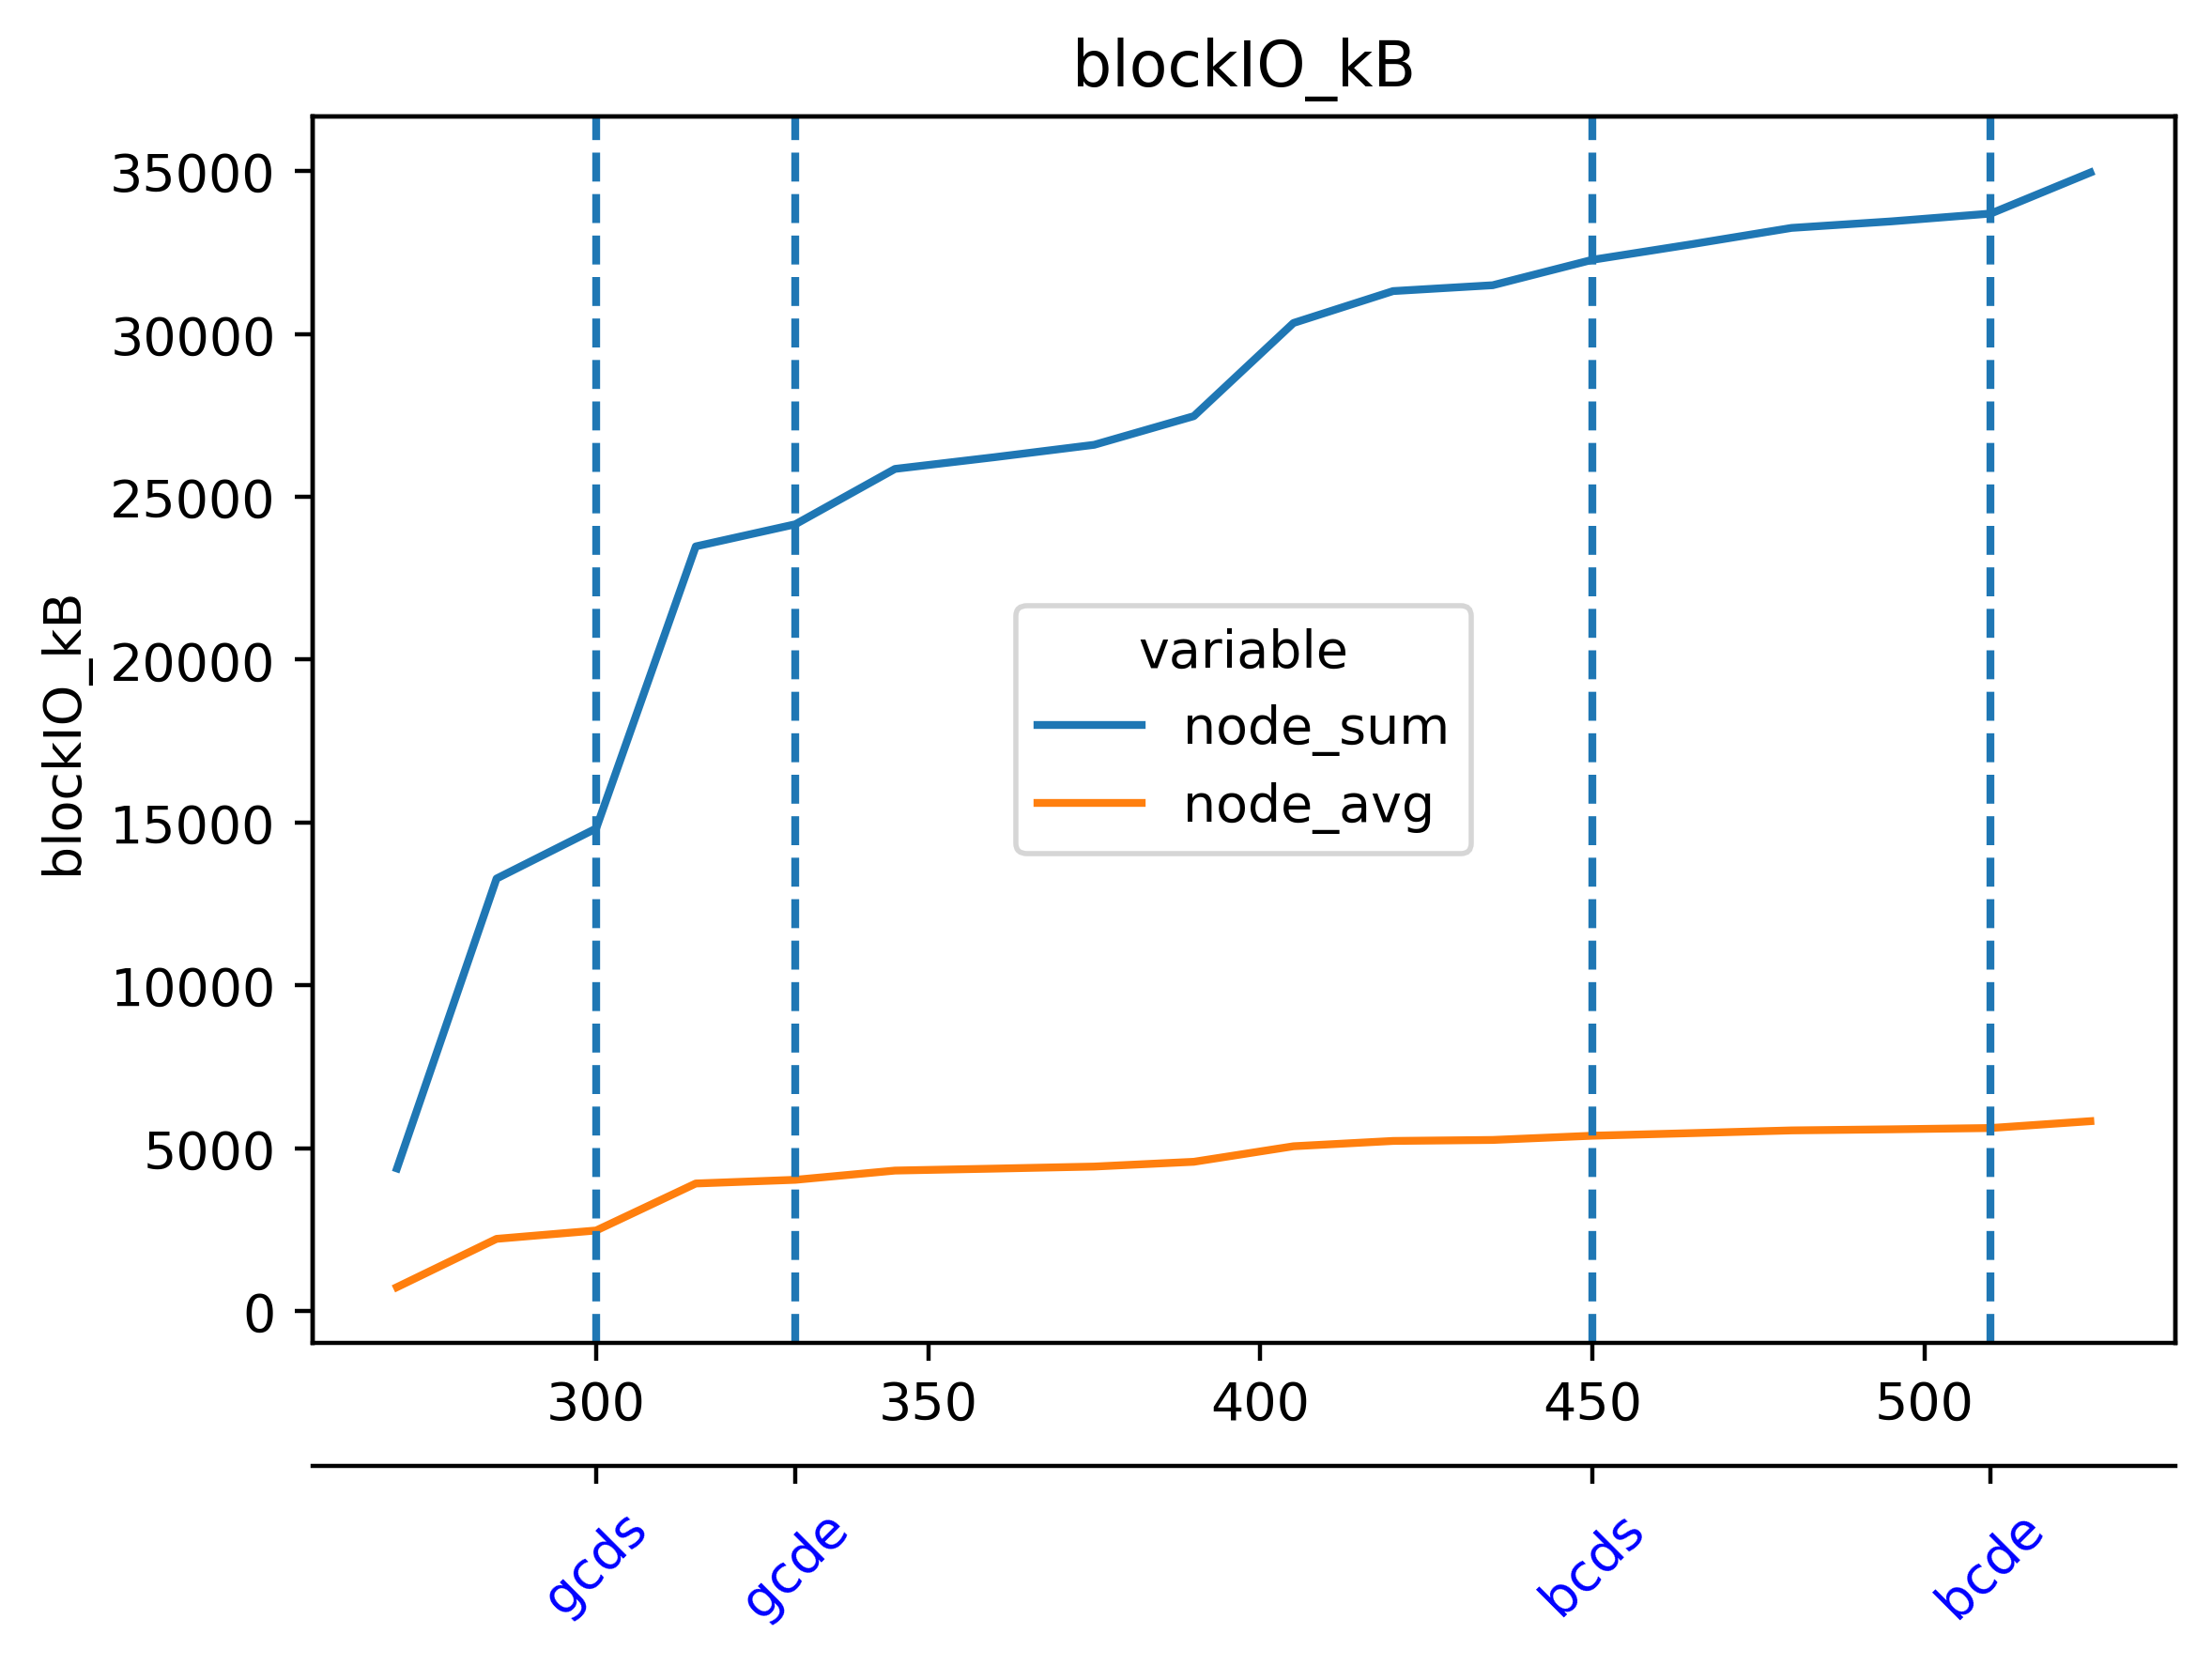

The file beside this chart, header and first rows:
timestamp, grafana--d0d53c19779146e38b8fdd465197be4…, prometheus--02b4ba062c6449aaa83af2289d45…, dora--83efb46d635b48fbab0a776f1d432787, beacon-metrics-gazer--e279876f5d7b447a80…, el-forkmon--296a44d8d71144319de7afa6c1f7…, vc-5-geth-prysm--6e1c04a42d4042aba438013…, ethereum-metrics-exporter-5-prysm-geth--…, vc-4-geth-prysm--3a4427e12a1c45f7853e297…, ethereum-metrics-exporter-4-prysm-geth--…, vc-3-geth-prysm--689af2249dd64389a53d3e9…, ethereum-metrics-exporter-3-prysm-geth--…, vc-2-geth-prysm--ab9a770aaf694ae68bd6a4b…, ethereum-metrics-exporter-2-prysm-geth--…, vc-1-geth-prysm--d2131392290f47afbf2f1bf…, ethereum-metrics-exporter-1-prysm-geth--…, cl-5-prysm-geth--84bb1b5e9a6c480b8ad7103…, cl-4-prysm-geth--f8f5f6e9c5c54cdd92b101a…, cl-3-prysm-geth--0aa0aaec98f644f49188614…, cl-2-prysm-geth--5b43dbb1138f405187bb1f2…, cl-1-prysm-geth--10fb289d593f43fd8a6b293…, el-5-geth-prysm--8810fc63c683432ebffe4d8…, el-4-geth-prysm--44e3bac3c9734c17b63a5e8…, el-3-geth-prysm--cba74686a05a471aa73f369…
1716638050, 144000, 44000, 20500, 15900, 17900, 1530, 451.0, 1980, 487.0, 2040, 791.0, 1790, 844.0, 21800, 5100, 1850, 2910, 2330, 1590, 26800, 1270, 1620, 1280
1716638065, 146000, 44400, 20600, 15900, 17900, 1560, 451.0, 1990, 487.0, 2050, 791.0, 1850, 844.0, 21900, 5140, 1850, 2910, 2330, 1660, 26900, 1270, 1620, 1280
1716638080, 146000, 44400, 20600, 15900, 17900, 1560, 512.0, 1990, 487.0, 2140, 791.0, 1850, 844.0, 22000, 5140, 1850, 2910, 2330, 1670, 26900, 1280, 1620, 1280
1716638095, 146000, 44400, 20600, 15900, 18100, 1570, 512.0, 2000, 487.0, 2140, 791.0, 1920, 844.0, 22000, 5140, 1860, 2920, 2330, 1670, 26900, 1320, 1620, 1280
1716638110, 146000, 44400, 20600, 15900, 18100, 1580, 512.0, 2020, 487.0, 2150, 791.0, 1920, 844.0, 22000, 5140, 1860, 2920, 2330, 1670, 26900, 1320, 1730, 1280
1716638125, 146000, 44400, 20600, 15900, 18100, 1590, 512.0, 2020, 487.0, 2150, 905.0, 1920, 844.0, 22000, 5150, 1860, 3040, 2330, 1680, 26900, 1320, 1800, 1280
1716638140, 146000, 44400, 20600, 15900, 18100, 1600, 512.0, 2030, 487.0, 2160, 905.0, 1930, 844.0, 22000, 5150, 1870, 3040, 2330, 1720, 26900, 1340, 1810, 1280
1716638155, 146000, 44500, 20600, 15900, 18100, 1600, 512.0, 2040, 487.0, 2170, 1190, 1930, 844.0, 22000, 5150, 1880, 3050, 2340, 1790, 26900, 1340, 1810, 1280
1716638170, 146000, 44500, 20600, 15900, 18100, 1610, 512.0, 2050, 487.0, 2170, 1190, 1930, 844.0, 22100, 5150, 1880, 3060, 2340, 1810, 26900, 1340, 1810, 1280
1716638185, 146000, 44500, 20600, 15900, 18100, 1610, 512.0, 2060, 487.0, 2170, 1190, 1930, 844.0, 22100, 5150, 1880, 3060, 2340, 1810, 26900, 1340, 1810, 1280
1716638200, 146000, 44500, 20600, 15900, 18100, 1640, 512.0, 2060, 487.0, 2180, 1190, 1950, 844.0, 22100, 5150, 1880, 3060, 2340, 1810, 26900, 1340, 1810, 1280
1716638215, 146000, 44500, 20600, 15900, 18100, 1650, 512.0, 2070, 487.0, 2180, 1190, 1950, 844.0, 22100, 5150, 1940, 3060, 2340, 1850, 26900, 1340, 1810, 1280
1716638230, 146000, 44500, 20600, 15900, 18100, 1650, 512.0, 2100, 487.0, 2190, 1190, 1950, 844.0, 22100, 5150, 1940, 3060, 2340, 1850, 26900, 1340, 1840, 1280
1716638245, 146000, 44500, 20600, 15900, 18100, 1650, 512.0, 2110, 487.0, 2190, 1190, 1960, 844.0, 22100, 5150, 1940, 3060, 2690, 1850, 26900, 1340, 1840, 1280
1716638260, 146000, 44700, 20600, 15900, 18100, 1680, 512.0, 2120, 487.0, 2190, 1190, 2040, 844.0, 22100, 5150, 1950, 3060, 2700, 1860, 26900, 1340, 1840, 1280
1716638275, 146000, 44700, 20600, 15900, 18500, 1680, 512.0, 2120, 487.0, 2260, 1190, 2050, 844.0, 22100, 5150, 1950, 3070, 2700, 1900, 26900, 1340, 1840, 1280
1716638290, 146000, 44700, 20600, 15900, 18500, 1690, 512.0, 2130, 487.0, 2270, 1190, 2060, 844.0, 22200, 5150, 1950, 3070, 2700, 2080, 26900, 1340, 1840, 1280
1716638305, 146000, 44700, 20600, 15900, 18500, 1700, 512.0, 2130, 487.0, 2340, 1190, 2060, 844.0, 22200, 5150, 1950, 3080, 2710, 2090, 26900, 1340, 1840, 1280
1716638320, 146000, 44700, 20600, 15900, 18600, 1790, 512.0, 2190, 487.0, 2370, 1190, 2130, 844.0, 22300, 5150, 1950, 3110, 2710, 2110, 27000, 1340, 1840, 1290
1716638335, 162000, 44700, 20900, 15900, 19000, 1820, 729.0, 2470, 610.0, 2370, 1240, 2300, 913.0, 22400, 5170, 2020, 3450, 2860, 2200, 29700, 1440, 1950, 1300
1716638350, 162000, 44700, 24100, 15900, 19200, 1920, 770.0, 2470, 610.0, 2380, 1240, 2490, 938.0, 22600, 5170, 2020, 3470, 3050, 2260, 29700, 1440, 1950, 1300
1716638365, 162000, 44800, 29200, 16100, 19500, 1970, 836.0, 2570, 741.0, 2560, 1450, 2490, 1070, 22700, 5310, 3430, 3880, 3580, 2870, 30100, 1650, 1950, 1530
1716638380, 165000, 44800, 29200, 16100, 20400, 1990, 836.0, 2590, 741.0, 2560, 1450, 2540, 1070, 22700, 5310, 3430, 3890, 3590, 2920, 30200, 1650, 1950, 1610
1716638395, 165000, 44900, 29200, 16100, 20400, 2100, 836.0, 2600, 741.0, 2570, 1640, 2550, 1110, 22700, 5310, 3430, 3890, 3600, 2920, 30300, 1650, 1950, 1610
1716638410, 165000, 44900, 29200, 16100, 20600, 2230, 836.0, 2610, 741.0, 2570, 1640, 2560, 1110, 22700, 5310, 3430, 3900, 3610, 2930, 30300, 1650, 1950, 1610
1716638425, 165000, 44900, 29200, 16100, 20600, 2240, 836.0, 2620, 741.0, 2580, 1640, 2570, 1110, 22800, 5310, 3430, 3900, 3610, 2930, 30300, 1650, 1950, 1660
1716638440, 165000, 44900, 29200, 16100, 20700, 2260, 836.0, 2630, 774.0, 2660, 1640, 2640, 1110, 22800, 5310, 3430, 3900, 3610, 2930, 30500, 1650, 1950, 1720
1716638455, 165000, 44900, 29200, 16100, 20700, 2340, 836.0, 2680, 774.0, 2740, 1640, 2650, 1110, 22800, 5310, 3440, 3930, 3610, 2990, 30500, 1830, 2150, 1770
1716638470, 165000, 44900, 29200, 16100, 20700, 2360, 836.0, 2700, 786.0, 2780, 1640, 2650, 1180, 23100, 5310, 3450, 3940, 3620, 3000, 30500, 1840, 2150, 1830
1716638485, 165000, 45300, 29200, 16100, 20700, 2360, 836.0, 2710, 786.0, 2790, 1640, 2650, 1180, 23100, 5310, 3450, 3960, 3620, 3010, 30500, 1840, 2150, 1830
1716638500, 165000, 45300, 29200, 16100, 20700, 2390, 836.0, 2730, 786.0, 2800, 1640, 2660, 1220, 23100, 5310, 3450, 3970, 3620, 3020, 30600, 1840, 2270, 1830
1716638515, 165000, 45300, 29200, 16100, 20700, 2400, 836.0, 2740, 786.0, 2810, 1640, 2670, 1220, 23200, 5310, 3450, 3970, 3620, 3030, 30600, 1840, 2270, 1830
1716638530, 165000, 45400, 29200, 16100, 20700, 2400, 836.0, 2790, 786.0, 2820, 1640, 2680, 1220, 23300, 5310, 3460, 3980, 3640, 3040, 30600, 1870, 2270, 1830
1716638545, 165000, 45400, 29300, 16100, 20700, 2420, 836.0, 2840, 786.0, 2830, 1640, 2690, 1220, 23300, 5310, 3460, 3990, 3640, 3040, 30600, 1870, 2270, 1830
1716638560, 165000, 45400, 29300, 16100, 20800, 2420, 836.0, 2840, 786.0, 2830, 1640, 2700, 1220, 23300, 5310, 3530, 4000, 3650, 3060, 30600, 1870, 2270, 1830
1716638575, 166000, 45500, 29300, 16100, 20800, 2500, 836.0, 2930, 786.0, 2890, 1640, 2790, 1220, 23400, 5310, 3560, 4020, 3680, 3110, 30600, 1910, 2270, 1870
